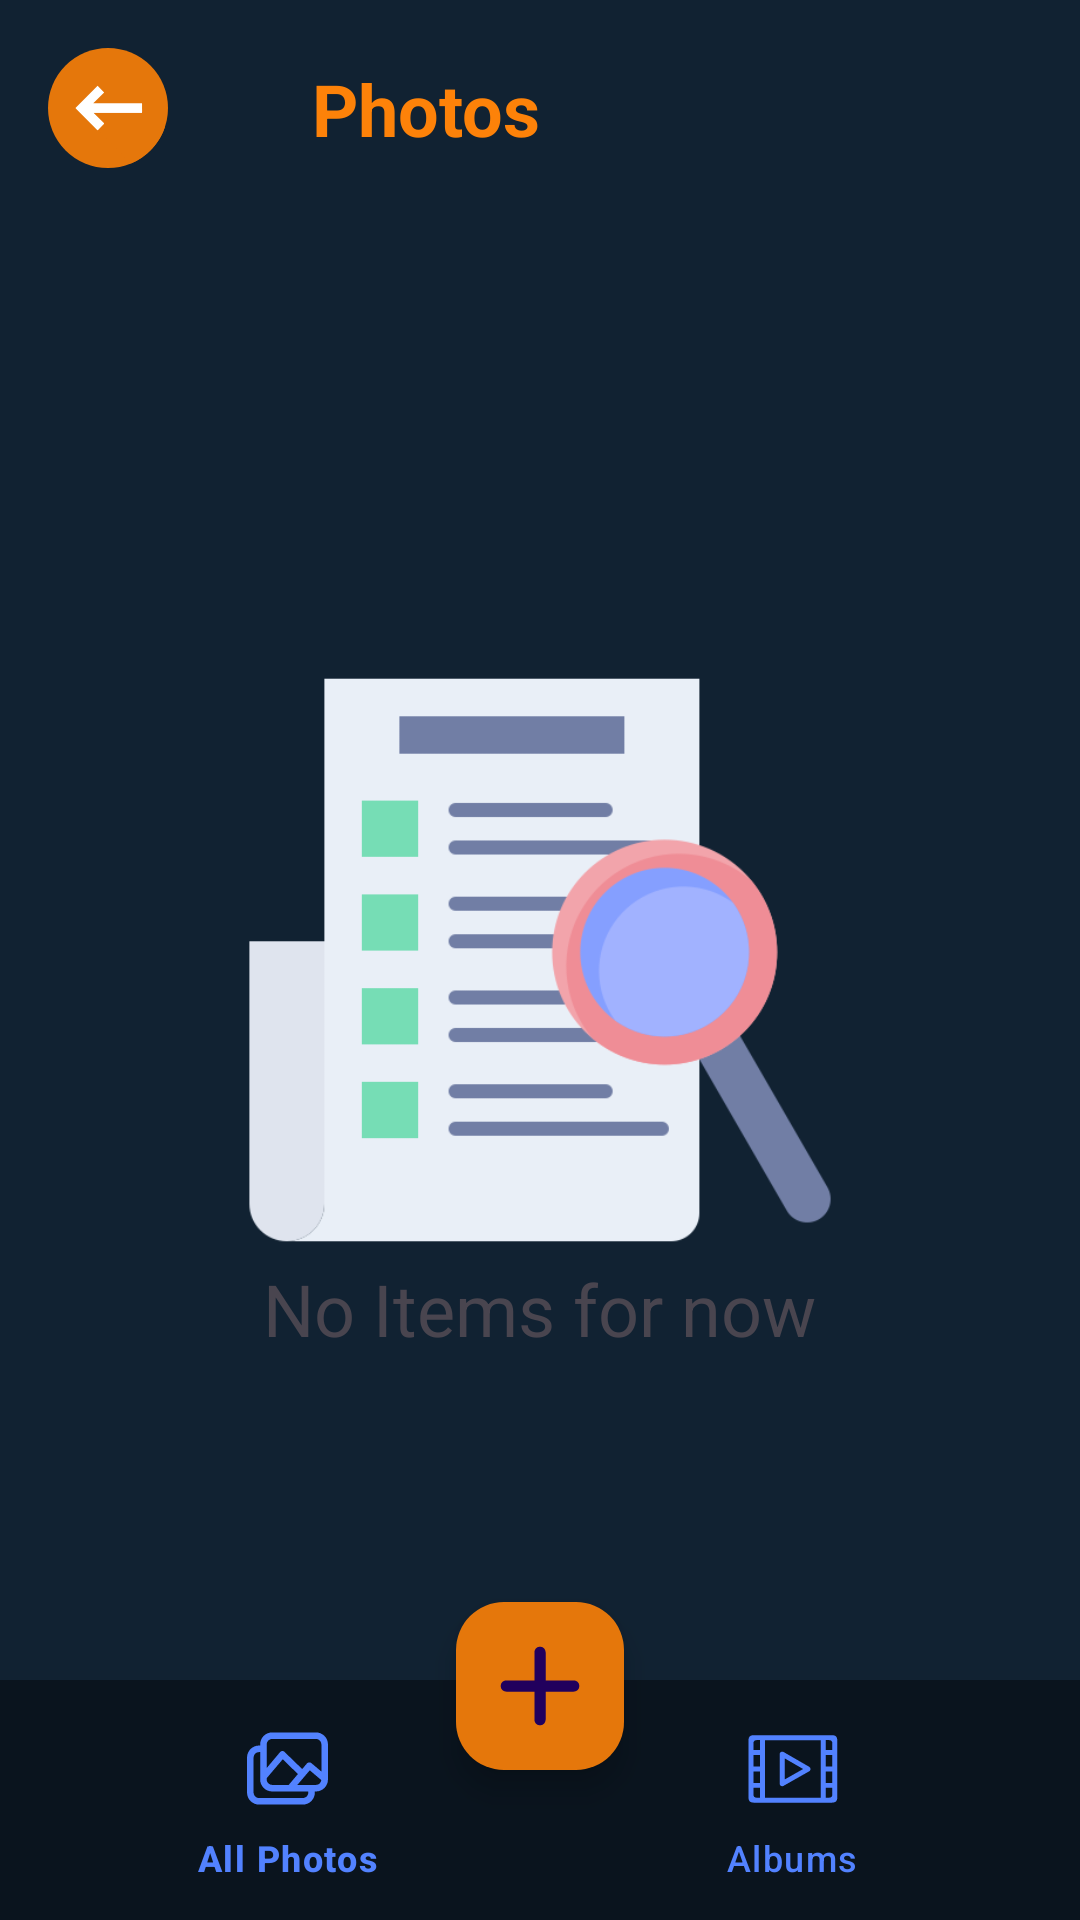

Produce the Android XML layout that renders to this screen, including the resource entries it uses.
<!-- AndroidManifest.xml: application theme Theme.Hide_images -->
<!-- res/layout/activity_images.xml -->
<?xml version="1.0" encoding="utf-8"?>
<androidx.constraintlayout.widget.ConstraintLayout xmlns:android="http://schemas.android.com/apk/res/android"
    xmlns:app="http://schemas.android.com/apk/res-auto"
    xmlns:tools="http://schemas.android.com/tools"
    android:id="@+id/main"
    android:layout_width="match_parent"
    android:layout_height="match_parent"
    android:background="@color/background"
    tools:context=".main_menu_acts.Images">

    <ImageView
        android:id="@+id/back_button"
        android:layout_width="wrap_content"
        android:layout_height="wrap_content"
        android:layout_marginStart="16dp"
        android:layout_marginTop="16dp"
        android:src="@drawable/back_arrow"
        app:layout_constraintStart_toStartOf="parent"
        app:layout_constraintTop_toTopOf="parent" />

    <TextView
        android:id="@+id/textView"
        android:layout_width="wrap_content"
        android:layout_height="wrap_content"
        android:layout_marginStart="48dp"
        android:text="Photos"
        android:textColor="@color/Accent_color"
        android:textSize="24sp"
        android:textStyle="bold"
        app:layout_constraintBottom_toBottomOf="@+id/back_button"
        app:layout_constraintStart_toEndOf="@+id/back_button"
        app:layout_constraintTop_toTopOf="@+id/back_button" />

    <com.google.android.material.bottomnavigation.BottomNavigationView
        android:id="@+id/bottomNavigationView"
        android:layout_width="match_parent"
        android:layout_height="wrap_content"
        android:background="@color/bottom_nav"
        android:foregroundGravity="bottom"
        app:itemIconSize="35dp"
        app:itemIconTint="@color/bottom_nav_items"
        app:itemTextColor="@color/bottom_nav_items"
        app:layout_constraintBottom_toBottomOf="parent"
        app:layout_constraintEnd_toEndOf="parent"
        app:layout_constraintStart_toStartOf="parent"
        app:menu="@menu/bottom_nav_menu">


    </com.google.android.material.bottomnavigation.BottomNavigationView>

    <com.google.android.material.floatingactionbutton.FloatingActionButton
        android:id="@+id/floatingActionButton"
        android:layout_width="wrap_content"
        android:layout_height="wrap_content"
        android:layout_marginBottom="50dp"
        android:background="@drawable/round"
        android:backgroundTint="@null"
        android:clickable="true"
        android:src="@drawable/add_button"
        android:tint="@color/white"
        app:backgroundTint="@color/floating_button"
        app:layout_constraintBottom_toBottomOf="@+id/bottomNavigationView"
        app:layout_constraintEnd_toEndOf="parent"
        app:layout_constraintStart_toStartOf="parent"
        app:maxImageSize="90dp" />

    <androidx.recyclerview.widget.RecyclerView
        android:id="@+id/rec_view"
        android:layout_width="0dp"
        android:layout_height="0dp"
        android:layout_marginTop="2dp"
        app:layout_constraintBottom_toTopOf="@+id/floatingActionButton"
        app:layout_constraintEnd_toEndOf="parent"
        app:layout_constraintStart_toStartOf="parent"
        app:layout_constraintTop_toBottomOf="@+id/back_button" />

    <ImageView
        android:id="@+id/no_item"
        android:layout_width="200dp"
        android:layout_height="200dp"
        android:src="@drawable/no_item"
        app:layout_constraintBottom_toBottomOf="parent"
        app:layout_constraintEnd_toEndOf="parent"
        app:layout_constraintStart_toStartOf="parent"
        app:layout_constraintTop_toTopOf="parent"
        app:layout_constraintVertical_bias="0.5" />

    <TextView
        android:id="@+id/no_item_text"
        android:layout_width="wrap_content"
        android:layout_height="wrap_content"
        android:text="No Items for now"
        android:textSize="24sp"
        app:layout_constraintEnd_toEndOf="@+id/no_item"
        app:layout_constraintHorizontal_bias="0.492"
        app:layout_constraintStart_toStartOf="@+id/no_item"
        app:layout_constraintTop_toBottomOf="@+id/no_item" />


</androidx.constraintlayout.widget.ConstraintLayout>
<!-- resources referenced by this layout -->
<resources>
  <color name="Accent_color">#FD8209</color>
  <color name="background">#112232</color>
  <color name="bottom_nav">#0A141E</color>
  <color name="bottom_nav_items">#5282FF</color>
  <color name="floating_button">#E5770B</color>
  <color name="white">#FFFFFFFF</color>
  <!-- drawable add_button (drawable) -->
  <vector xmlns:android="http://schemas.android.com/apk/res/android" android:height="100dp" android:viewportHeight="24" android:viewportWidth="24" android:width="100dp">
  
      <path android:fillColor="#00000000" android:pathData="M15,12L12,12M12,12L9,12M12,12L12,9M12,12L12,15" android:strokeColor="@color/white" android:strokeLineCap="round" android:strokeWidth="1"/>
      
  </vector>
  <!-- drawable back_arrow (drawable) -->
  <vector xmlns:android="http://schemas.android.com/apk/res/android" android:height="40dp" android:viewportHeight="512" android:viewportWidth="512" android:width="40dp">
        
      <path android:fillColor="#E5770B" android:pathData="M256,256m-256,0a256,256 0,1 1,512 0a256,256 0,1 1,-512 0"/>
        
      <path android:fillColor="#E5770B" android:pathData="M499.68,334.62l-98.44,-98.44l-92.95,21.97l-68.58,-68.58l-110.57,78.37l82.54,82.54l142.15,142.15C422.81,464.07 476.59,406.24 499.68,334.62z"/>
        
      <path android:fillColor="#ffffff" android:pathData="M401.24,236.18l-208.14,0l46.61,-46.61l-28.04,-28.04l-94.47,94.47l94.47,94.47l28.04,-28.04l-46.61,-46.61l208.14,0z"/>
        
      <path android:fillColor="#ffffff" android:pathData="M401.24,257.15l-282.89,0l93.32,93.32l28.04,-28.04l-46.61,-46.61l208.14,0z"/>
      
  </vector>
  <!-- drawable no_item: png bitmap (drawable, 18170 bytes) -->
  <!-- drawable round (drawable) -->
  <?xml version="1.0" encoding="utf-8"?>
  <shape xmlns:android="http://schemas.android.com/apk/res/android">
      <solid
          android:color="@color/Accent_color"
  
          />
      <corners
      android:radius="300dp"
      />
  </shape>
  <style name="Theme.Hide_images" parent="Base.Theme.Hide_images" />
  <style name="Base.Theme.Hide_images" parent="Theme.Material3.DayNight.NoActionBar">
          
  
          <item name="android:statusBarColor">@color/black</item>
      </style>
  <color name="black">#FF000000</color>
</resources>
